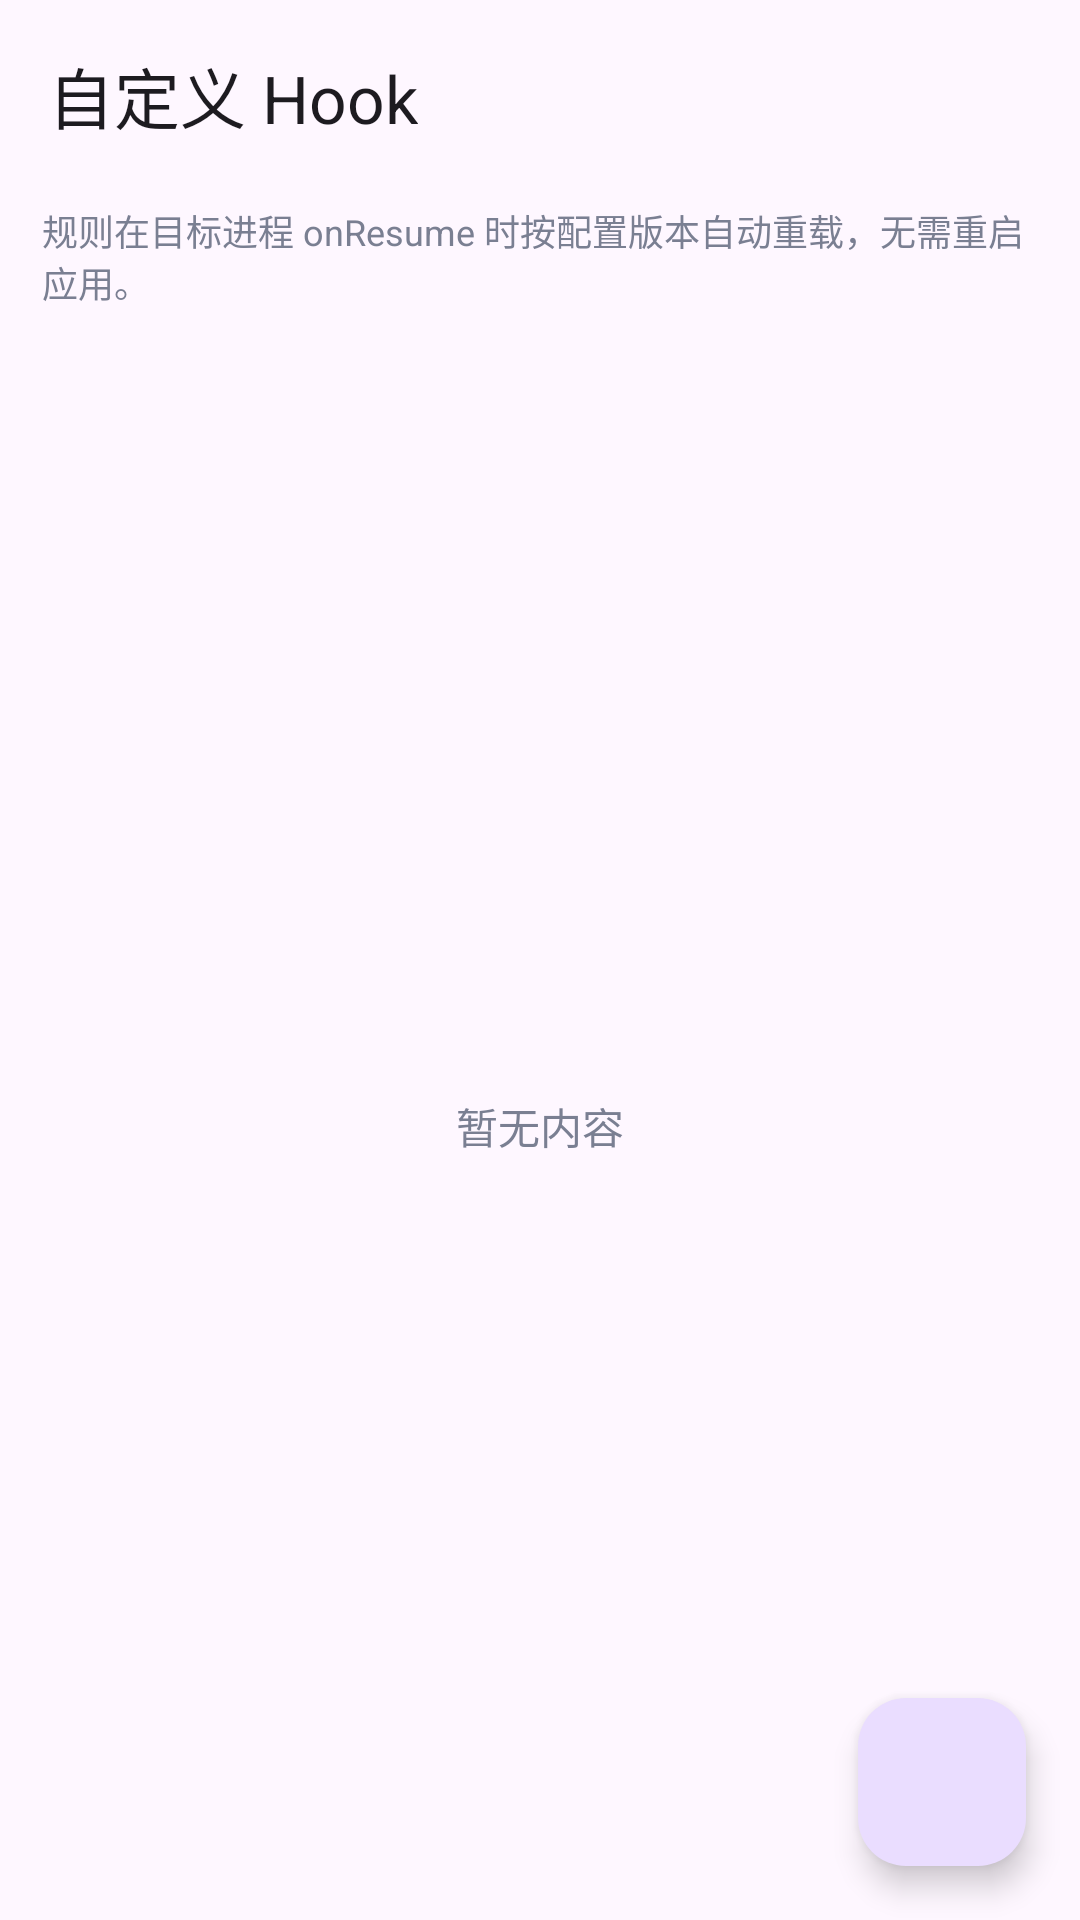

This screen was rendered from an Android layout file. Write that file and the resources it references.
<!-- AndroidManifest.xml: application theme Theme.ReflectMaster -->
<!-- res/layout/activity_hooks.xml -->
<?xml version="1.0" encoding="utf-8"?>
<FrameLayout xmlns:android="http://schemas.android.com/apk/res/android"
    xmlns:app="http://schemas.android.com/apk/res-auto"
    android:layout_width="match_parent"
    android:layout_height="match_parent">

    <LinearLayout
        android:layout_width="match_parent"
        android:layout_height="match_parent"
        android:orientation="vertical">

        <com.google.android.material.appbar.MaterialToolbar
            android:id="@+id/toolbar"
            android:layout_width="match_parent"
            android:layout_height="?attr/actionBarSize"
            android:background="?attr/colorSurface"
            app:title="@string/title_hooks" />

        <TextView
            android:layout_width="match_parent"
            android:layout_height="wrap_content"
            android:paddingStart="14dp"
            android:paddingTop="4dp"
            android:paddingEnd="14dp"
            android:paddingBottom="8dp"
            android:text="@string/hook_list_hint"
            android:textColor="@color/rm_muted"
            android:textSize="@dimen/text_small" />

        <FrameLayout
            android:layout_width="match_parent"
            android:layout_height="0dp"
            android:layout_weight="1">

            <androidx.recyclerview.widget.RecyclerView
                android:id="@+id/list"
                android:layout_width="match_parent"
                android:layout_height="match_parent"
                android:clipToPadding="false"
                android:paddingBottom="88dp"
                android:scrollbars="vertical" />

            <TextView
                android:id="@+id/tv_empty"
                android:layout_width="wrap_content"
                android:layout_height="wrap_content"
                android:layout_gravity="center"
                android:text="@string/empty_list"
                android:textColor="@color/rm_muted" />
        </FrameLayout>
    </LinearLayout>

    <com.google.android.material.floatingactionbutton.FloatingActionButton
        android:id="@+id/btn_add"
        android:layout_width="wrap_content"
        android:layout_height="wrap_content"
        android:layout_gravity="bottom|end"
        android:layout_margin="18dp"
        android:contentDescription="@string/new_hook"
        app:srcCompat="@drawable/ic_add" />
</FrameLayout>
<!-- resources referenced by this layout -->
<resources>
  <color name="rm_muted">#7A7F92</color>
  <dimen name="text_small">12sp</dimen>
  <string name="empty_list">暂无内容</string>
  <string name="hook_list_hint">规则在目标进程 onResume 时按配置版本自动重载，无需重启应用。</string>
  <string name="new_hook">新建 Hook</string>
  <string name="title_hooks">自定义 Hook</string>
  <style name="Theme.ReflectMaster" parent="Theme.Material3.DayNight.NoActionBar">
          <item name="colorPrimary">@color/rm_primary</item>
          <item name="colorSecondary">@color/rm_secondary</item>
          <item name="colorTertiary">@color/rm_tertiary</item>
          <item name="android:statusBarColor">@android:color/transparent</item>
          <item name="android:navigationBarColor">@android:color/transparent</item>
      </style>
  <color name="rm_primary">#4F5BD5</color>
  <color name="rm_secondary">#7C4DFF</color>
  <color name="rm_tertiary">#00BFA5</color>
</resources>
